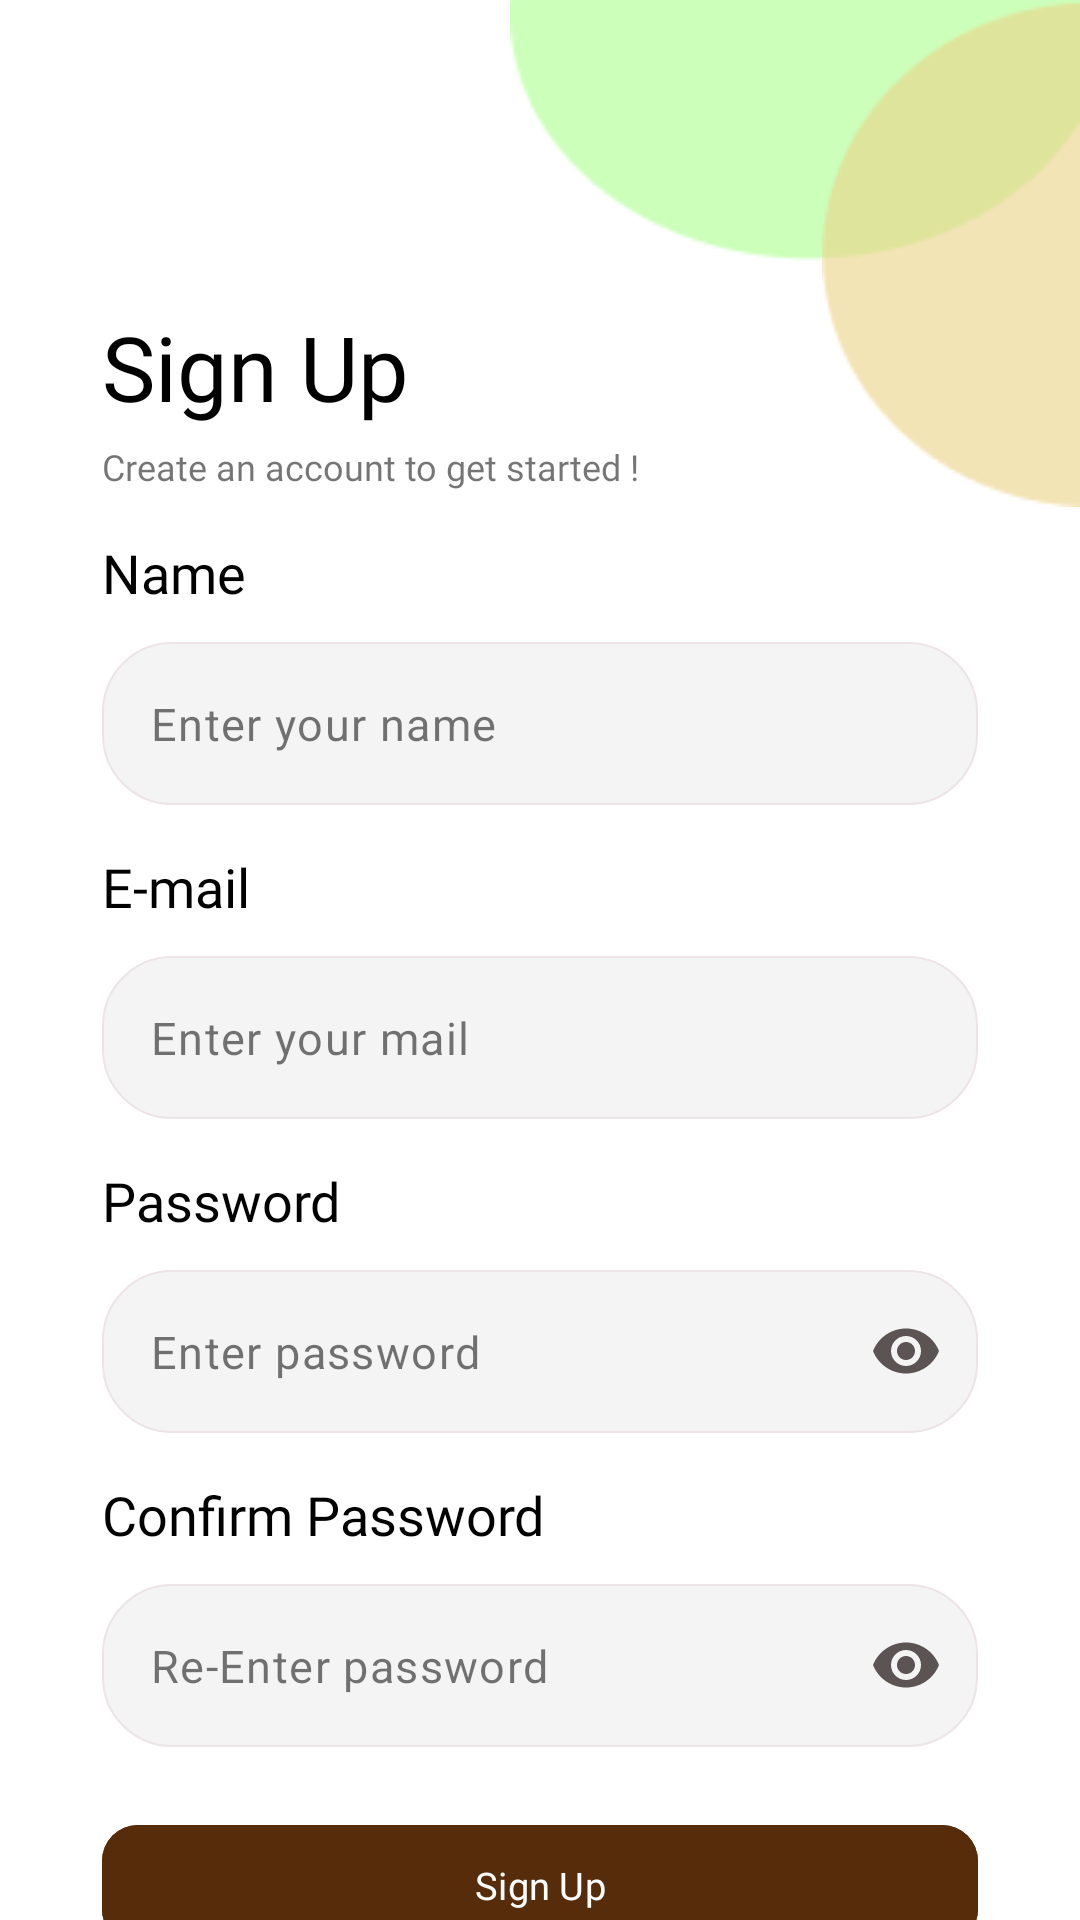

Layout XML and referenced resources for this Android screen:
<!-- AndroidManifest.xml: application theme Theme.MyNotes -->
<!-- res/layout/fragment_sign_up_page.xml -->
<?xml version="1.0" encoding="utf-8"?>
<RelativeLayout xmlns:android="http://schemas.android.com/apk/res/android"
    xmlns:tools="http://schemas.android.com/tools"
    xmlns:app="http://schemas.android.com/apk/res-auto"
    android:id="@+id/main"
    android:layout_width="match_parent"
    android:background="@color/white"
    android:layout_height="match_parent"
    android:orientation="vertical"
    tools:context=".MainActivity">
    <ScrollView
        android:layout_width="match_parent"
        android:layout_height="match_parent"
        android:scrollbars="none"
        >
        <RelativeLayout
            android:layout_width="match_parent"
            android:layout_height="match_parent"
            tools:ignore="UselessParent">

            <View
                android:layout_width="190dp"
                android:layout_height="87dp"
                android:background="@drawable/co"
                android:id="@+id/circleOne"
                android:layout_alignParentEnd="true"
                />
            <View
                android:layout_width="86dp"
                android:layout_height="169dp"
                android:layout_alignParentEnd="true"
                android:id="@+id/circleTwo"
                android:background="@drawable/co1"
                />


            <TextView
                android:layout_width="wrap_content"
                android:layout_height="wrap_content"
                android:fontFamily="@font/inter_medium"
                android:text="Sign Up"
                android:layout_marginTop="15dp"
                android:layout_marginStart="34dp"
                android:layout_below="@id/circleOne"
                android:id="@+id/signIn"
                android:textColor="@color/black"
                android:textSize="30sp" />
            <TextView
                android:layout_width="230dp"
                android:layout_height="wrap_content"
                android:fontFamily="@font/inter_medium"
                android:text="Create an account to get started !"
                android:layout_marginStart="34dp"
                android:id="@+id/description"
                android:layout_below="@id/signIn"
                android:layout_marginTop="5dp"
                android:textColor="#8A000000"
                android:textSize="12sp" />

            <LinearLayout
                android:layout_width="match_parent"
                android:layout_below="@id/description"
                android:orientation="vertical"
                android:layout_height="match_parent">

                <TextView
                    android:layout_width="match_parent"
                    android:layout_height="wrap_content"
                    android:text="Name"
                    android:fontFamily="@font/inter_medium"
                    android:textSize="18sp"
                    android:textColor="@color/black"
                    android:layout_marginTop="15dp"
                    android:layout_marginStart="34dp"
                    />
                <com.google.android.material.textfield.TextInputLayout
                    android:layout_width="match_parent"
                    android:layout_height="wrap_content"
                    android:background="@drawable/inputbg"
                    android:layout_marginTop="11dp"
                    app:boxStrokeWidth="0dp"
                    android:layout_marginEnd="34dp"
                    app:boxBackgroundMode="none"
                    app:cursorColor="@color/black"
                    app:hintEnabled="false"
                    android:layout_marginStart="34dp">
                    <com.google.android.material.textfield.TextInputEditText
                        android:layout_width="match_parent"
                        android:layout_height="match_parent"
                        android:id="@+id/signUpName"
                        android:hint="Enter your name"
                        android:textColorHint="#8A000000"
                        android:textSize="15sp"
                        android:textColor="@color/black"
                        />
                </com.google.android.material.textfield.TextInputLayout>

                <TextView
                    android:layout_width="match_parent"
                    android:layout_height="wrap_content"
                    android:text="E-mail"
                    android:fontFamily="@font/inter_medium"
                    android:textSize="18sp"
                    android:textColor="@color/black"
                    android:layout_marginTop="15dp"
                    android:layout_marginStart="34dp"
                    />
                <com.google.android.material.textfield.TextInputLayout
                    android:layout_width="match_parent"
                    android:layout_height="wrap_content"
                    android:background="@drawable/inputbg"
                    android:layout_marginTop="11dp"
                    app:boxStrokeWidth="0dp"
                    android:layout_marginEnd="34dp"
                    app:cursorColor="@color/black"

                    app:boxBackgroundMode="none"
                    app:hintEnabled="false"
                    android:layout_marginStart="34dp">
                    <com.google.android.material.textfield.TextInputEditText
                        android:layout_width="match_parent"
                        android:layout_height="match_parent"
                        android:hint="Enter your mail"
                        android:inputType="textEmailAddress"
                        android:id="@+id/signUpEmail"
                        android:textColorHint="#8A000000"
                        android:textSize="15sp"
                        android:textColor="@color/black"
                        />
                </com.google.android.material.textfield.TextInputLayout>

                <TextView
                    android:layout_width="match_parent"
                    android:layout_height="wrap_content"
                    android:text="Password"
                    android:fontFamily="@font/inter_medium"
                    android:textSize="18sp"
                    android:textColor="@color/black"
                    android:layout_marginTop="15dp"
                    android:layout_marginStart="34dp"
                    />
                <com.google.android.material.textfield.TextInputLayout
                    android:layout_width="match_parent"
                    android:layout_height="wrap_content"
                    android:background="@drawable/inputbg"
                    android:layout_marginTop="11dp"
                    app:boxStrokeWidth="0dp"
                    app:passwordToggleEnabled="true"
                    app:passwordToggleTint="#5C5353"
                   app:endIconTint="@color/black"
                    android:layout_marginEnd="34dp"
                    app:boxBackgroundMode="none"
                    app:cursorColor="@color/black"

                    app:hintEnabled="false"
                    android:layout_marginStart="34dp">
                    <com.google.android.material.textfield.TextInputEditText
                        android:layout_width="match_parent"
                        android:layout_height="match_parent"
                        android:hint="Enter password"
                        android:id="@+id/signUpPassword"
                        android:inputType="textPassword"
                        android:textColorHint="#8A000000"
                        android:textSize="15sp"
                        android:textColor="@color/black"
                        />
                </com.google.android.material.textfield.TextInputLayout>

                <TextView
                    android:layout_width="match_parent"
                    android:layout_height="wrap_content"
                    android:text="Confirm Password"
                    android:fontFamily="@font/inter_medium"
                    android:textSize="18sp"
                    android:textColor="@color/black"
                    android:layout_marginTop="15dp"
                    android:layout_marginStart="34dp"
                    />
                <com.google.android.material.textfield.TextInputLayout
                    android:layout_width="match_parent"
                    android:layout_height="wrap_content"
                    android:background="@drawable/inputbg"
                    android:layout_marginTop="11dp"
                    app:boxStrokeWidth="0dp"
                    app:passwordToggleEnabled="true"
                    app:passwordToggleTint="#5C5353"
                    android:layout_marginEnd="34dp"
                    app:boxBackgroundMode="none"
                    app:cursorColor="@color/black"

                    app:hintEnabled="false"
                    android:layout_marginStart="34dp">
                    <com.google.android.material.textfield.TextInputEditText
                        android:layout_width="match_parent"
                        android:layout_height="match_parent"
                        android:hint="Re-Enter password"
                        android:inputType="textPassword"
                        android:textColorHint="#8A000000"
                        android:textSize="15sp"
                        android:textColor="@color/black"
                        android:id="@+id/signUpConfirmPassword"
                        />
                </com.google.android.material.textfield.TextInputLayout>

                <com.google.android.material.button.MaterialButton
                    android:layout_width="match_parent"
                    android:layout_height="wrap_content"
                    android:backgroundTint="#572C0A"
                    app:cornerRadius="12dp"
                    android:text="Sign Up"
                    android:id="@+id/signUpButton"
                    android:textSize="12.5sp"
                    android:textColor="@color/white"
                    android:fontFamily="@font/inter_medium"
                    android:layout_marginStart="34dp"
                    android:layout_marginTop="22dp"
                    android:layout_marginBottom="10dp"
                    android:layout_marginEnd="34dp"/>

                <TextView
                    android:layout_width="wrap_content"
                    android:layout_height="wrap_content"
                    android:fontFamily="@font/inter_medium"
                    android:text="Already have an account? Login"
                    android:layout_gravity="bottom|center_horizontal"
                    android:layout_marginTop="22dp"
                    android:layout_marginStart="34dp"
                    android:id="@+id/signUpToLoginPage"
                    android:layout_marginEnd="34dp"
                    android:layout_marginBottom="34dp"
                    android:textColor="#FF8F00"
                    android:textSize="12.5sp" />

            </LinearLayout>
        </RelativeLayout>
    </ScrollView>
</RelativeLayout>
<!-- resources referenced by this layout -->
<resources>
  <color name="black">#FF000000</color>
  <color name="white">#FFFFFFFF</color>
  <!-- drawable co: png bitmap (drawable, 1348 bytes) -->
  <!-- drawable co1: png bitmap (drawable, 1585 bytes) -->
  <!-- drawable inputbg (drawable) -->
  <?xml version="1.0" encoding="utf-8"?>
  <shape  android:shape="rectangle" xmlns:android="http://schemas.android.com/apk/res/android">
      <corners android:bottomRightRadius="23dp"
          android:bottomLeftRadius="23dp"
          android:topLeftRadius="23dp"
          android:topRightRadius="23dp"/>
      <solid android:color="#F4F4F4"/>
      <stroke android:color="#EDE5E5"
          android:width="0.6dp"/>
  </shape>
  <style name="Theme.MyNotes" parent="Base.Theme.MyNotes" />
  <style name="Base.Theme.MyNotes" parent="Theme.Material3.DayNight.NoActionBar">
           <item name="colorPrimary">@color/black</item>
          <item name="cardViewStyle">@color/white</item>
          <item name="android:statusBarColor">@color/black</item>
          <item name="android:navigationBarColor">@color/black</item>
          <item name="noteBackgroundColor">#F5F5F5</item>
      </style>
</resources>
